10-way image classification set "Disease Detection Dataset" from GitHub (Neural-Ninja/Crop-Disease-Detection-and-Severity-Estimation-PLOS-ONE); label vocabulary: tomato bacterial spot, tomato early blight, tomato late blight, tomato leaf mold, tomato septoria leaf spot, tomato spider mites two spotted spider mite, tomato target spot, tomato yellow leaf curl virus, tomato mosaic virus, tomato healthy.

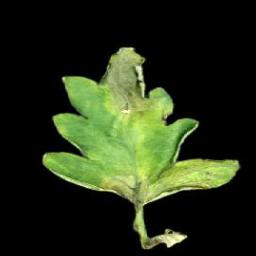
Label: tomato late blight

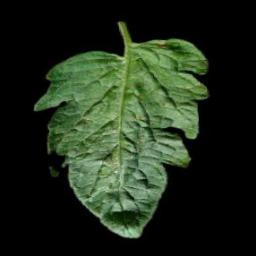
Label: tomato target spot

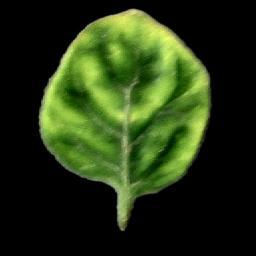
Label: tomato yellow leaf curl virus

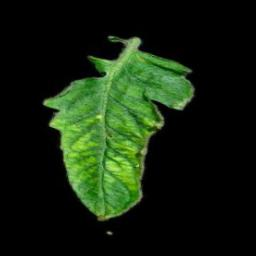
Label: tomato mosaic virus

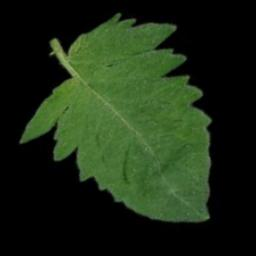
Label: tomato healthy

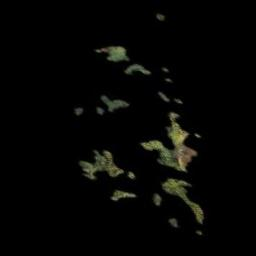
Label: tomato early blight
